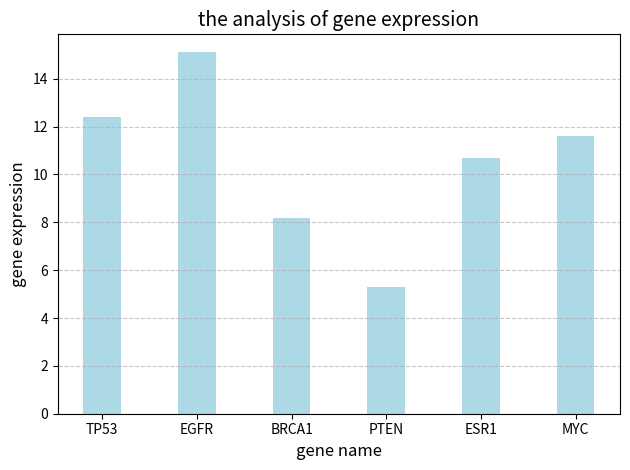

Generate this figure with matplotlib:
'''
1st, create a dictionary for the 5 genes, and record their expression
2nd, add gene 'MYC' to the dictionary
3rd, build the graph, and add the dotted lne for y-axis
4th, create a variable gene_find, and judge whether it is in the dictionary
'''

# import the libraby
import matplotlib.pyplot as plt
import numpy as np

# build a dictionary for the gene 
gene_dic = {
    'TP53': 12.4, 
    'EGFR': 15.1, 
    'BRCA1': 8.2, 
    'PTEN': 5.3,
    'ESR1': 10.7
}

# add gene MYC
gene_dic['MYC'] = 11.6
print("The dictionary of genes is: ", gene_dic)

'''Adding function: Calculate and print the average gene expression.'''
expression_values = list(gene_dic.values())
average_expression = sum(expression_values) / len(expression_values)
print("The average gene expression value is: {:.2f}".format(average_expression))

# name the x-axis and y-axis of the graph
gene_name = list(gene_dic.keys())
gene_value = list(gene_dic.values())

# make the graph
plt.bar(gene_name, gene_value, color = 'lightblue', width = 0.4)
plt.title('the analysis of gene expression', fontsize=14)
plt.xlabel('gene name', fontsize=12)
plt.ylabel('gene expression', fontsize=12)
# plt.xticks(rotation=0)  # horizontal display the y-axis
plt.grid(axis='y', linestyle='--', alpha=0.7)  # add the dotted line for the y-axis, set transparency
plt.tight_layout()  # adjust the layout, preventing the overlapping of the labels
plt.show()

# set a variable for one gene
gene_find = 'VIP'
# judge whether the gene is in the dictionary
if gene_find in gene_dic:
    print(f"The expression of {gene_find} is {gene_dic[gene_find]}.")
else:
    print(f"Error! Gene {gene_find} is not in the gene dictionary!")
